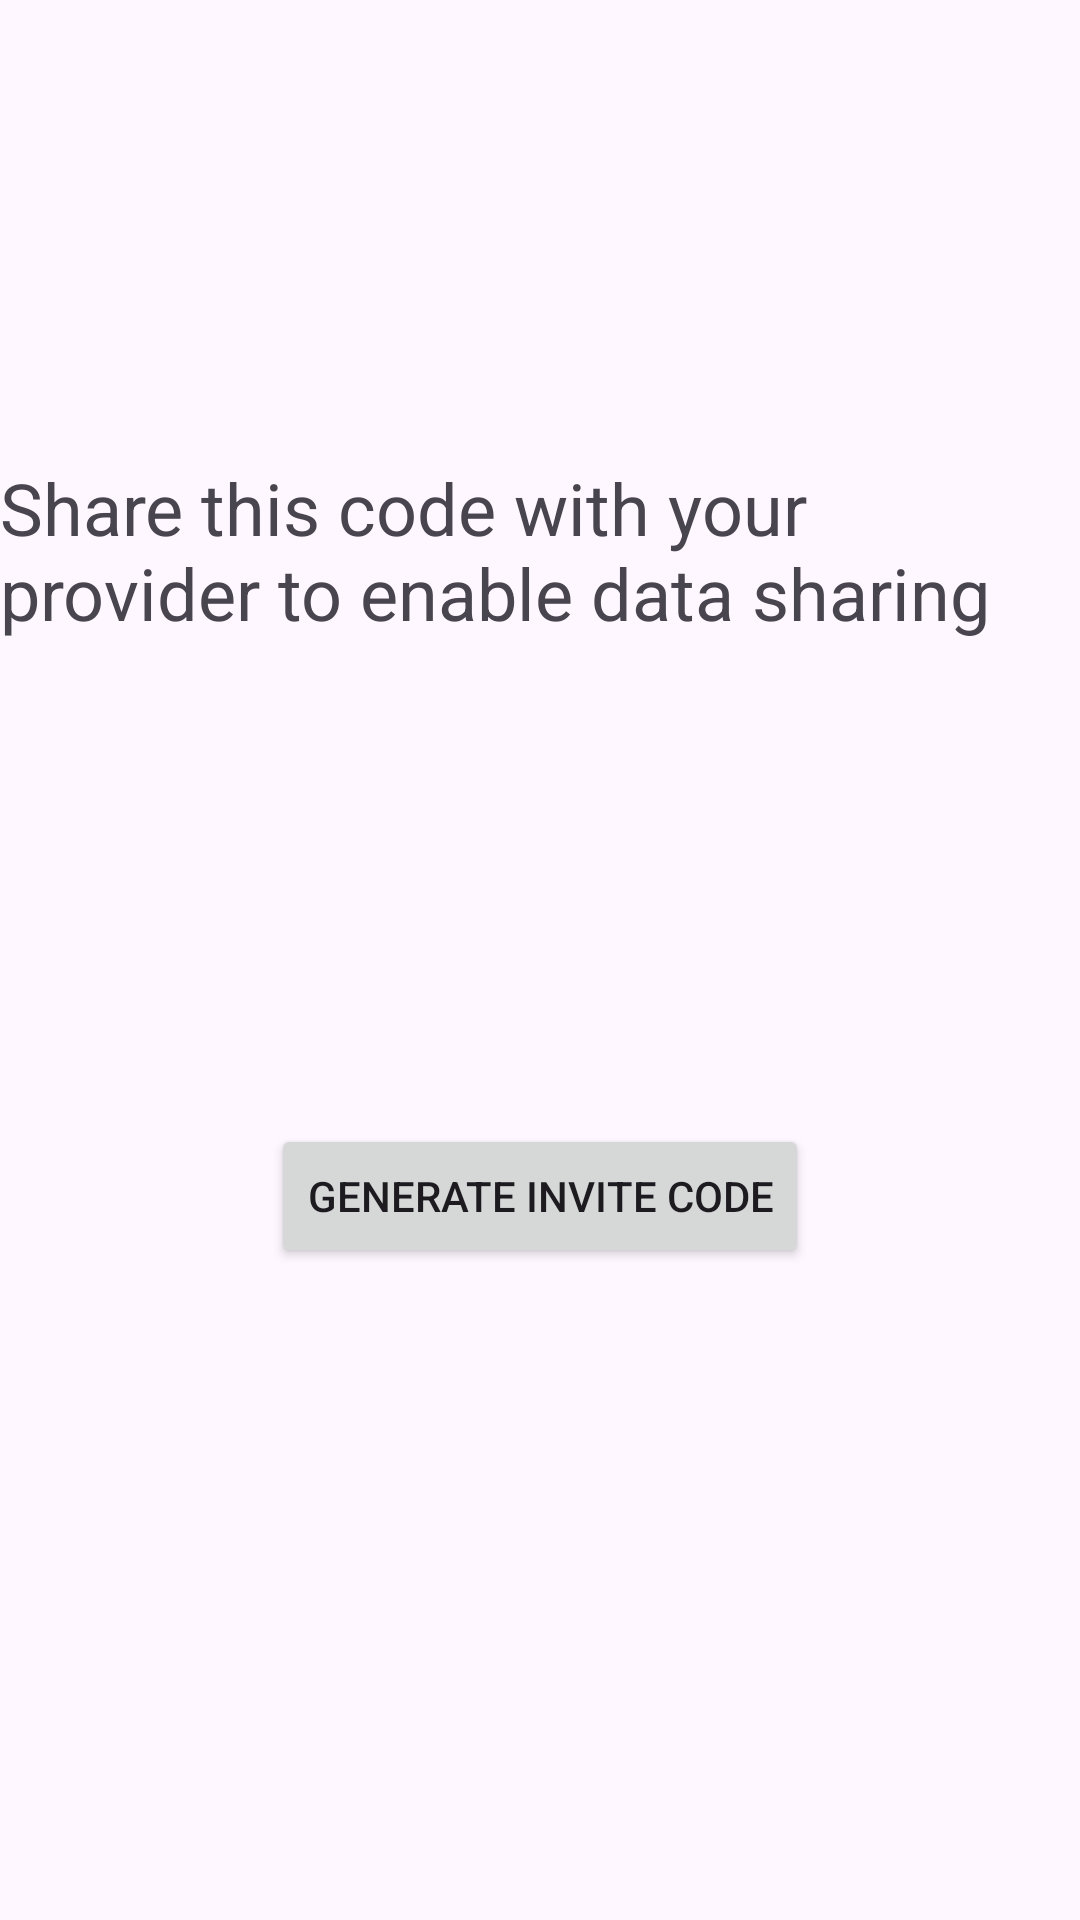

Produce the Android XML layout that renders to this screen, including the resource entries it uses.
<!-- AndroidManifest.xml: application theme Theme.SMARTAIR -->
<!-- res/layout/generate_invite_code_provider_fragment.xml -->
<?xml version="1.0" encoding="utf-8"?>
<androidx.constraintlayout.widget.ConstraintLayout xmlns:android="http://schemas.android.com/apk/res/android"
    xmlns:app="http://schemas.android.com/apk/res-auto"
    xmlns:tools="http://schemas.android.com/tools"
    android:layout_width="match_parent"
    android:layout_height="match_parent">

    <Button
        android:id="@+id/button2"
        android:layout_width="wrap_content"
        android:layout_height="wrap_content"
        android:text="Generate Invite Code"
        app:layout_constraintBottom_toBottomOf="parent"
        app:layout_constraintEnd_toEndOf="parent"
        app:layout_constraintStart_toStartOf="parent"
        app:layout_constraintTop_toTopOf="parent"
        app:layout_constraintVertical_bias="0.633" />

    <TextView
        android:id="@+id/textView4"
        android:layout_width="wrap_content"
        android:layout_height="wrap_content"
        android:text="TextView"
        android:textSize="24sp"
        android:visibility="invisible"
        app:layout_constraintBottom_toBottomOf="parent"
        app:layout_constraintEnd_toEndOf="parent"
        app:layout_constraintStart_toStartOf="parent"
        app:layout_constraintTop_toTopOf="parent" />

    <TextView
        android:id="@+id/textView8"
        android:layout_width="wrap_content"
        android:layout_height="wrap_content"
        android:text="Share this code with your provider to enable data sharing"
        android:textSize="24sp"
        app:layout_constraintBottom_toBottomOf="parent"
        app:layout_constraintEnd_toEndOf="parent"
        app:layout_constraintHorizontal_bias="0.495"
        app:layout_constraintStart_toStartOf="parent"
        app:layout_constraintTop_toTopOf="parent"
        app:layout_constraintVertical_bias="0.264" />
</androidx.constraintlayout.widget.ConstraintLayout>
<!-- resources referenced by this layout -->
<resources>
  <style name="Theme.SMARTAIR" parent="Base.Theme.MyApplication" />
  <style name="Base.Theme.MyApplication" parent="Theme.Material3.DayNight.NoActionBar">
          
          
      </style>
</resources>
